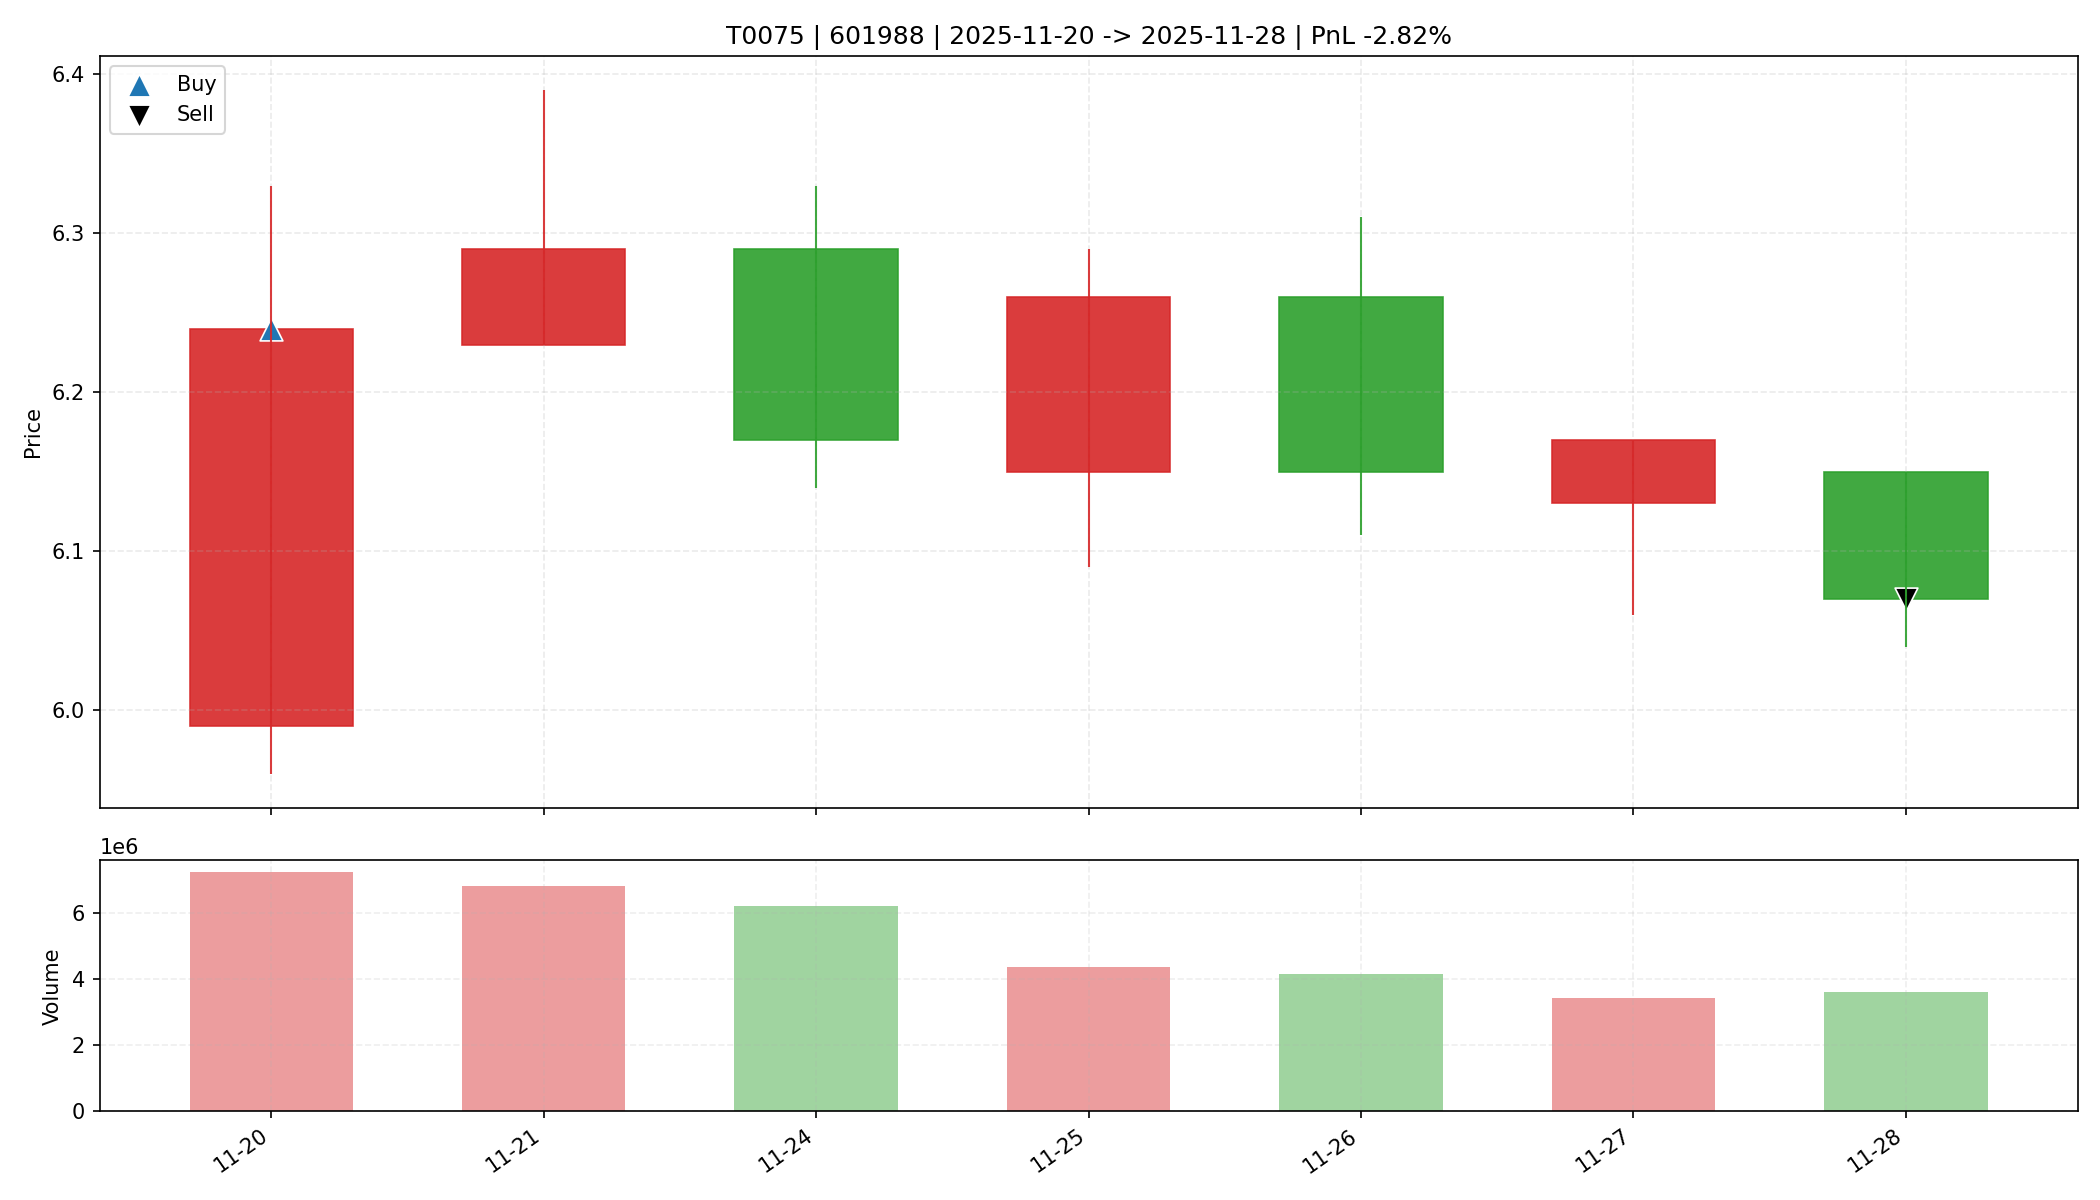

The table this chart was drawn from, first rows:
date, open, high, low, close, amount, volume, trade_id, code, buy_date, sell_date, buy_price, sell_price, matched_shares, buy_reason, sell_reason, sell_profit_pct, sell_hold_days, is_buy_day, is_sell_day, holding_day_index
2025-11-20, 5.99, 6.33, 5.96, 6.24, 4501080064, 7232047, T0075, 601988, 2025-11-20, 2025-11-28, 6.24, 6.07, 5200, 前10日振幅7.1%, 阳线涨幅4.2%, 突破均线, 温和放量1.6倍, MA…, 跌破MA10, -2.822, 6.0, True, False, 0
2025-11-21, 6.23, 6.39, 6.23, 6.29, 4294459392, 6807007, T0075, 601988, 2025-11-20, 2025-11-28, 6.24, 6.07, 5200, 前10日振幅7.1%, 阳线涨幅4.2%, 突破均线, 温和放量1.6倍, MA…, 跌破MA10, -2.822, 6.0, False, False, 1
2025-11-24, 6.29, 6.33, 6.14, 6.17, 3852086016, 6199167, T0075, 601988, 2025-11-20, 2025-11-28, 6.24, 6.07, 5200, 前10日振幅7.1%, 阳线涨幅4.2%, 突破均线, 温和放量1.6倍, MA…, 跌破MA10, -2.822, 6.0, False, False, 2
2025-11-25, 6.15, 6.29, 6.09, 6.26, 2694640128, 4354504, T0075, 601988, 2025-11-20, 2025-11-28, 6.24, 6.07, 5200, 前10日振幅7.1%, 阳线涨幅4.2%, 突破均线, 温和放量1.6倍, MA…, 跌破MA10, -2.822, 6.0, False, False, 3
2025-11-26, 6.26, 6.31, 6.11, 6.15, 2562937600, 4148932, T0075, 601988, 2025-11-20, 2025-11-28, 6.24, 6.07, 5200, 前10日振幅7.1%, 阳线涨幅4.2%, 突破均线, 温和放量1.6倍, MA…, 跌破MA10, -2.822, 6.0, False, False, 4
2025-11-27, 6.13, 6.17, 6.06, 6.17, 2092863616, 3420242, T0075, 601988, 2025-11-20, 2025-11-28, 6.24, 6.07, 5200, 前10日振幅7.1%, 阳线涨幅4.2%, 突破均线, 温和放量1.6倍, MA…, 跌破MA10, -2.822, 6.0, False, False, 5
2025-11-28, 6.15, 6.15, 6.04, 6.07, 2189779200, 3601179, T0075, 601988, 2025-11-20, 2025-11-28, 6.24, 6.07, 5200, 前10日振幅7.1%, 阳线涨幅4.2%, 突破均线, 温和放量1.6倍, MA…, 跌破MA10, -2.822, 6.0, False, True, 6
